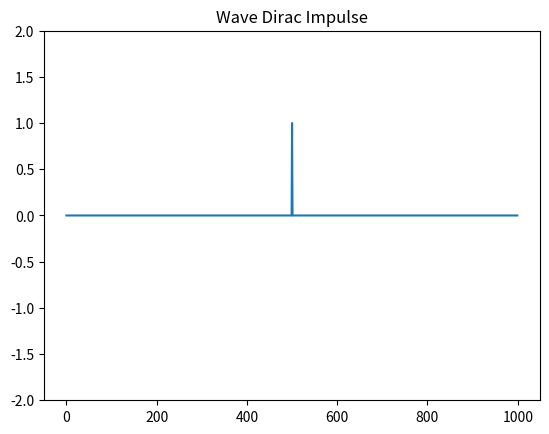

Write Python code to recreate this figure.
#Se graficara la señal Dirac usando la libreria scipy
import scipy.signal as sig
import matplotlib.pyplot as plt
import numpy as np
#Defino los parametros de la onda Dirac
amplitud_dirac=1
dirac=amplitud_dirac*sig.unit_impulse(1000,'mid')
plt.title("Wave Dirac Impulse")
plt.plot(dirac)
plt.ylim(-2,2)
plt.show()